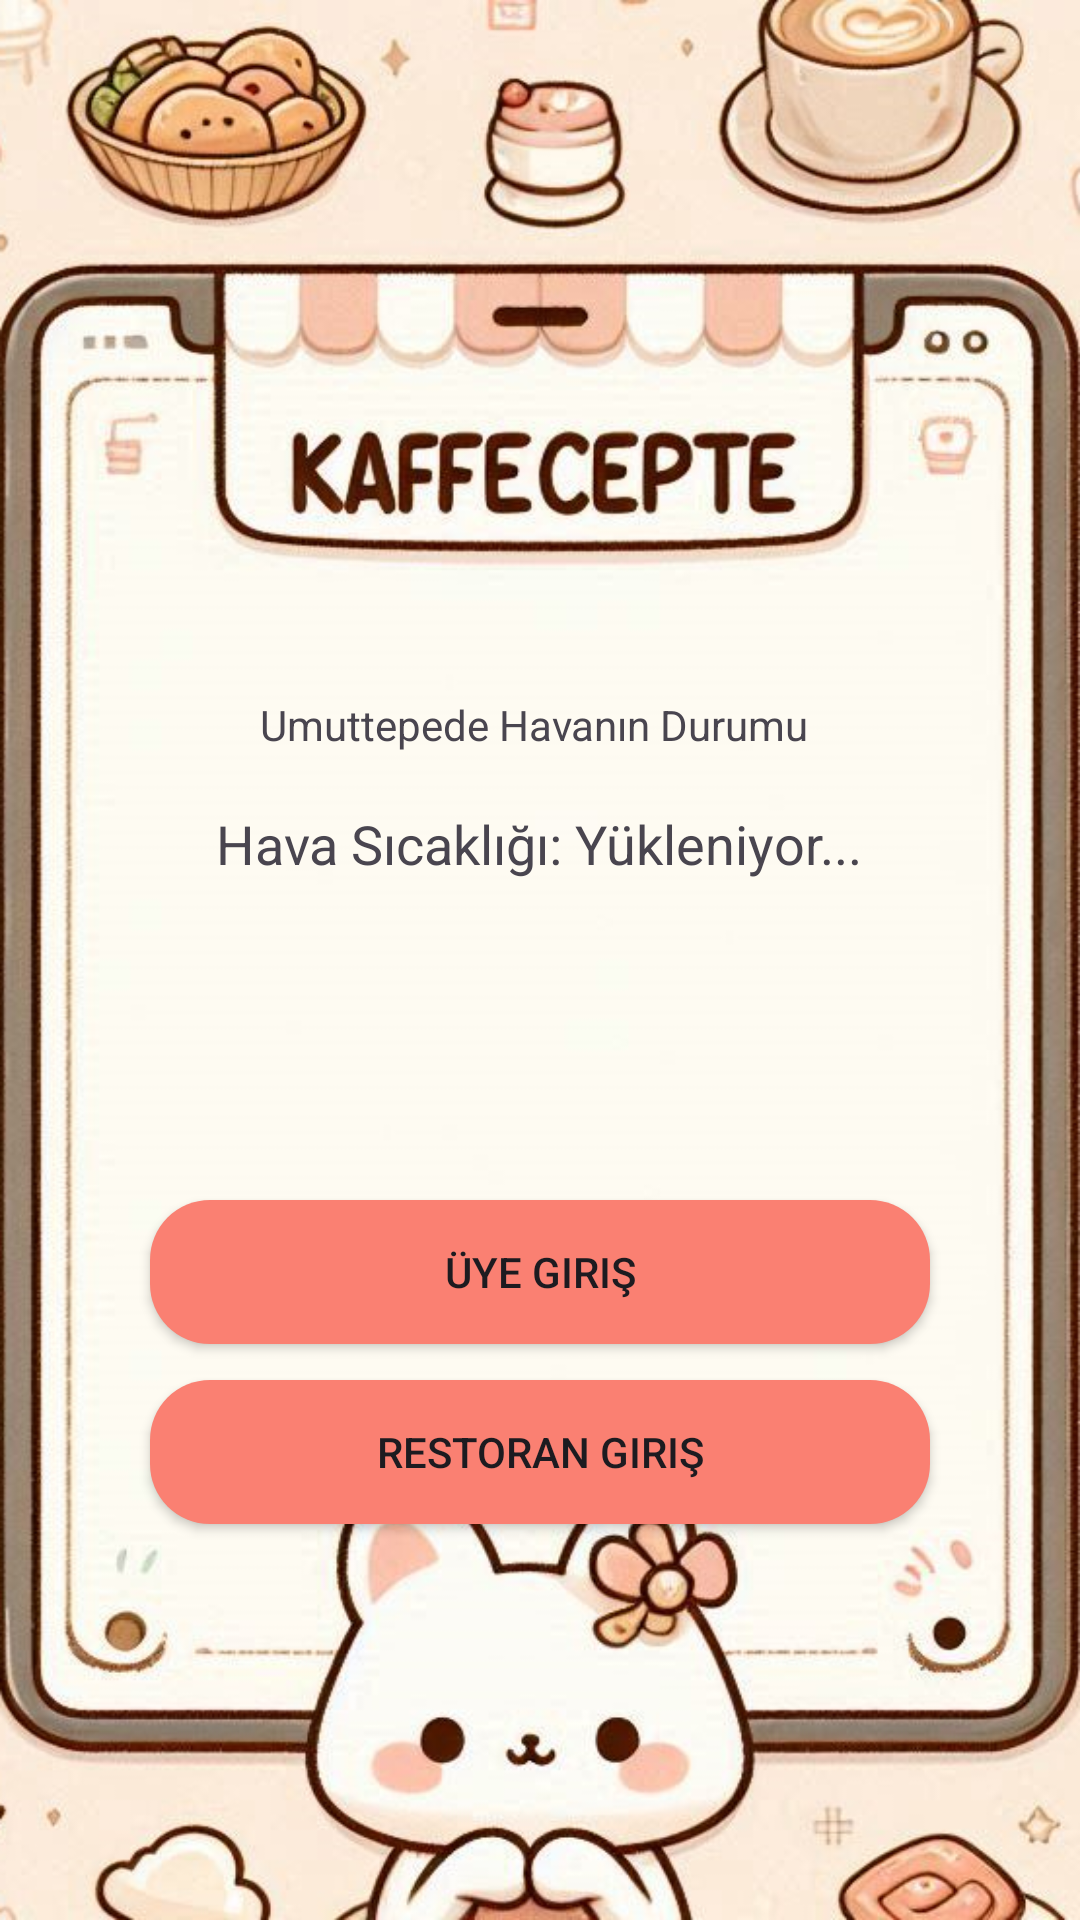

Reconstruct the res/layout file that produces this screen, plus the resources it refers to.
<!-- AndroidManifest.xml: activity theme Theme.KafeCepte -->
<!-- res/layout/activity_main.xml -->
<?xml version="1.0" encoding="utf-8"?>
<androidx.constraintlayout.widget.ConstraintLayout xmlns:android="http://schemas.android.com/apk/res/android"
    xmlns:app="http://schemas.android.com/apk/res-auto"
    xmlns:tools="http://schemas.android.com/tools"
    android:layout_width="match_parent"
    android:layout_height="match_parent"
    android:background="@drawable/kafeceptekisarkaplan"
    tools:context=".MainActivity">

    <Button
        android:id="@+id/girisuyebutton"
        android:layout_width="0dp"
        android:layout_height="wrap_content"
        android:layout_marginStart="50dp"
        android:layout_marginTop="400dp"
        android:layout_marginEnd="50dp"
        android:background="@drawable/somonbutton"
        android:text="Üye Giriş"
        app:layout_constraintEnd_toEndOf="parent"
        app:layout_constraintHorizontal_bias="1.0"
        app:layout_constraintStart_toStartOf="parent"
        app:layout_constraintTop_toTopOf="parent" />

    <Button
        android:id="@+id/restorangirisbutton"
        android:layout_width="0dp"
        android:layout_height="wrap_content"
        android:layout_marginStart="50dp"
        android:layout_marginTop="12dp"
        android:layout_marginEnd="50dp"
        android:background="@drawable/somonbutton"
        android:text="Restoran Giriş"
        app:layout_constraintEnd_toEndOf="parent"
        app:layout_constraintHorizontal_bias="0.0"
        app:layout_constraintStart_toStartOf="parent"
        app:layout_constraintTop_toBottomOf="@+id/girisuyebutton" />

    <TextView
        android:id="@+id/textView4"
        android:layout_width="187dp"
        android:layout_height="21dp"
        android:layout_marginTop="232dp"
        android:text="Umuttepede Havanın Durumu"
        app:layout_constraintEnd_toEndOf="parent"
        app:layout_constraintStart_toStartOf="parent"
        app:layout_constraintTop_toTopOf="parent" />

    <TextView
        android:id="@+id/havaSicaklikText"
        android:layout_width="wrap_content"
        android:layout_height="wrap_content"
        android:layout_gravity="center_horizontal"
        android:layout_marginTop="16dp"
        android:text="Hava Sıcaklığı: Yükleniyor..."
        android:textSize="18sp"
        app:layout_constraintEnd_toEndOf="parent"
        app:layout_constraintHorizontal_bias="0.497"
        app:layout_constraintStart_toStartOf="parent"
        app:layout_constraintTop_toBottomOf="@+id/textView4" />

</androidx.constraintlayout.widget.ConstraintLayout>
<!-- resources referenced by this layout -->
<resources>
  <!-- drawable kafeceptekisarkaplan: png bitmap (drawable, 549067 bytes) -->
  <!-- drawable somonbutton (drawable) -->
  <?xml version="1.0" encoding="utf-8"?>
  <shape xmlns:android="http://schemas.android.com/apk/res/android">
      <corners android:radius="20dp"/>
      <solid android:color="#FA8072"/>
  </shape>
  <style name="Theme.KafeCepte" parent="android:Theme.Material.Light.NoActionBar" />
</resources>
